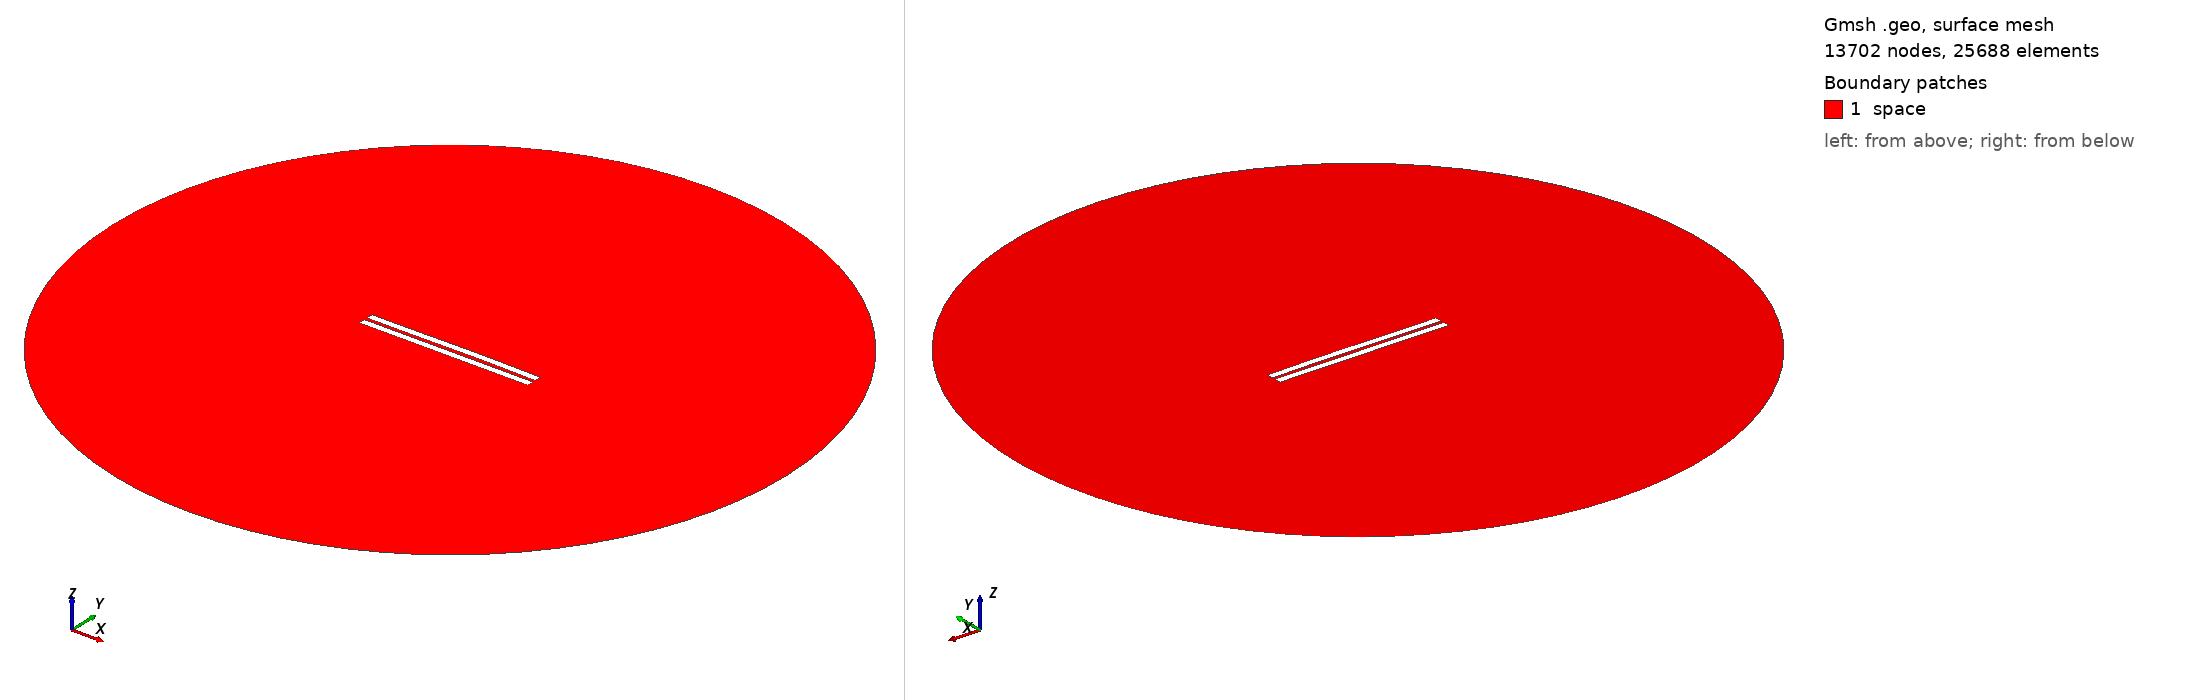

Gmsh geometry script, surface-meshed: 13702 nodes, 25688 surface elements. Boundary patches (legend numbers): 1 space. Left view from above one corner, right view from below the opposite corner. Legend entries are the model's physical surfaces. The drawing asked Gmsh for element sizes between 1% and 20% of the model's largest extent; the script's own settings can give other sizes.

=== 1733.geo (drawn) ===
//---------------------------------------
// Geometry kernel
//---------------------------------------

SetFactory("OpenCASCADE");



//---------------------------------------
// Parameters of the geometry
//---------------------------------------

// Overetch of the upper plate
overetch = 0.0;

// Distance between the plates
distance = 2.0;

// Discretization over the x axis (for the deformation)
nx = 50; 

// Length of the plate
L = 100 - overetch; 

// Number of modes
n = 4; 

// 1st mode coefficient
coeff(1) = 0.07499999999999998;
beta(1) = 0.596864 * 3.1415926535 / L;

// 2nd mode coefficient
coeff(2) = 0.15;
beta(2) = 1.49418 * 3.1415926535 / L;

// 3rd mode coefficient
coeff(3) = -0.075;
beta(3) = 2.50025 * 3.1415926535 / L;

// 4th mode coefficient
coeff(4) = 0.0;
beta(4) = 3.49999 * 3.1415926535 / L;



//---------------------------------------
// Upper plate (deformed rectangle)
//---------------------------------------

// Coordiantes of the upper plate
xmin = -50;
xmax = 50 - overetch;

// Height of the upper plate
yheight = 4 - 2 * overetch;

// Indexes of the points
UpperID[] = {};
LowerID[] = {};
LeftID[] = {};
RightID[] = {};

// Point index
p = 1;

// Horizontal edges
For i In {1:nx}
    x = xmin + (i-1)*(xmax - xmin)/(nx-1);

    y_bottom = distance / 2 + overetch;
    For j In {1:n}
        C = (Cosh(beta(j)*L) + Cos(beta(j)*L)) / (Sinh(beta(j)*L) + Sin(beta(j)*L));
        y_bottom  = y_bottom + coeff(j) * (Cosh(beta(j)*(x+50)) - Cos(beta(j)*(x+50)) - C * (Sinh(beta(j)*(x+50)) - Sin(beta(j)*(x+50))));
    EndFor

    y_top = y_bottom + yheight;

    Point(p) = {x, y_top, 0, 1.0};
    UpperID[i] = p;
    p = p + 1;

    Point(p) = {x, y_bottom, 0, 1.0};
    LowerID[i] = p;
    p = p + 1;
EndFor

// Create point lists
UpperPts[] = {}; LowerPts[] = {};
For i In {1:nx}
  UpperPts[] += {UpperID[i]};
  LowerPts[] += {LowerID[i]};
EndFor

// Build splines
Spline(1) = {UpperPts[]};
Spline(2) = {LowerPts[]};
Line(3) = {LowerPts[nx-1], UpperPts[nx-1]};
Line(4) = {LowerPts[0], UpperPts[0]};

// Build the plane surface
Curve Loop(1) = {2, 3, -1, -4};
Plane Surface(1) = {1};



//---------------------------------------
// Lower plate (rectangle)
//---------------------------------------

// Vertices
Point(1001) = {-50, -1, 0, 1.0};
Point(1002) = { 50, -1, 0, 1.0};
Point(1003) = { 50,  -5, 0, 1.0};
Point(1004) = {-50,  -5, 0, 1.0};

// Edges
Line(5) = {1001, 1002};
Line(6) = {1002, 1003};
Line(7) = {1003, 1004};
Line(8) = {1004, 1001};

// Plane surface
Line Loop(2) = {5, 6, 7, 8};
Plane Surface(2) = {2}; 



//---------------------------------------
// Outer (fictious) boundary
//---------------------------------------

// Points
Point(1005) = {0, 0, 0};       // Center
Point(1006) = {200, 0, 0};     // Start point
Point(1007) = {0, 200, 0};     // 90 degrees
Point(1008) = {-200, 0, 0};    // 180 degrees
Point(1009) = {0, -200, 0};    // 270 degrees

// Circle arcs (each needs start, center, end)
Circle(9) = {1006, 1005, 1007};
Circle(10) = {1007, 1005, 1008};
Circle(11) = {1008, 1005, 1009};
Circle(12) = {1009, 1005, 1006};

// Plane surface for the entire domain
Curve Loop(3) = {9, 10, 11, 12};
Surface(3) = {3};

// Subtract the plates from the whole domain to obtain the actual domain where we want to solve the equations
BooleanDifference{ Surface{3}; Delete; }{ Surface{1}; Surface{2}; Delete; }




//---------------------------------------
// Transfinite Lines/Curves
//---------------------------------------

// Set the number of points on the boundaries
r = 7;

// Plates
Transfinite Curve {1, 2} = 50*r Using Progression 1;
Transfinite Curve {3, 4} = 2*r Using Progression 1;
Transfinite Line {5, 7} = 50*r Using Progression 1;
Transfinite Line {6, 8} = 2*r Using Progression 1;

// Outer boundary
Transfinite Line {9, 10, 11, 12} = 20 Using Progression 1;



//---------------------------------------
// Physical groups
//---------------------------------------                

// Physical curves (boundaries)
Physical Line("force_segment", 10) = {2};
Physical Line("upper_plate", 11) = {1, 3, 4};
Physical Line("lower_plate", 12) = {5, 6, 7, 8};
Physical Line("boundary", 20) = {9, 10, 11, 12};

// Physical Surfaces
Physical Surface("space", 30) = {3};



//---------------------------------------
// 6. Generate the Mesh
//---------------------------------------

// 2D mesh generation
Mesh 2;
